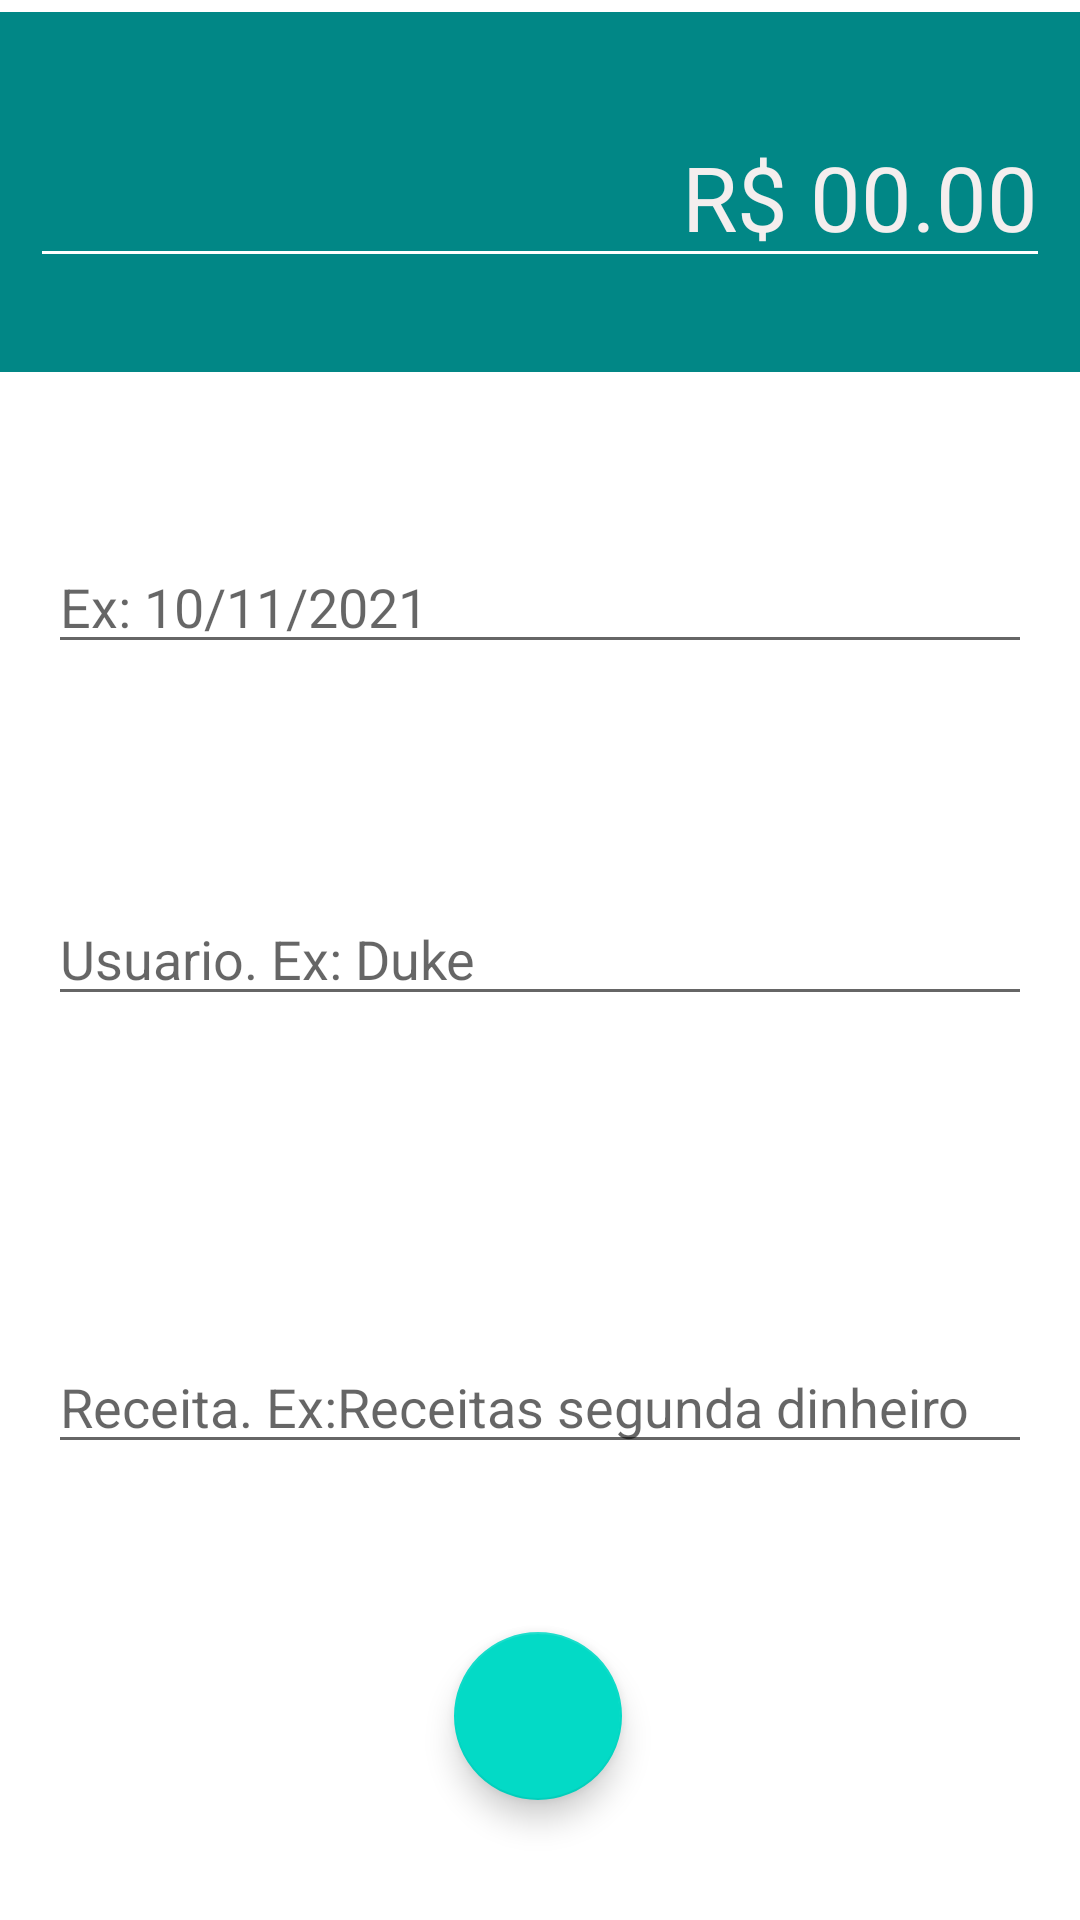

This screen was rendered from an Android layout file. Write that file and the resources it references.
<!-- AndroidManifest.xml: activity theme receitaTheme -->
<!-- res/layout/activity_receitas.xml -->
<?xml version="1.0" encoding="utf-8"?>
<androidx.constraintlayout.widget.ConstraintLayout xmlns:android="http://schemas.android.com/apk/res/android"
    xmlns:app="http://schemas.android.com/apk/res-auto"
    xmlns:tools="http://schemas.android.com/tools"
    android:layout_width="match_parent"
    android:layout_height="match_parent"
    tools:context=".activity.ReceitasActivity">

    <LinearLayout
        android:id="@+id/linearLayout10"
        android:layout_width="0dp"
        android:layout_height="120dp"
        android:layout_marginTop="4dp"
        android:background="@color/green"
        android:gravity="center"
        android:orientation="horizontal"
        android:padding="10dp"
        app:layout_constraintEnd_toEndOf="parent"
        app:layout_constraintHorizontal_bias="1.0"
        app:layout_constraintStart_toStartOf="parent"
        app:layout_constraintTop_toTopOf="parent">

        <EditText
            android:id="@+id/editValor"
            android:layout_width="wrap_content"
            android:layout_height="wrap_content"
            android:layout_weight="1"
            android:backgroundTint="@color/white"
            android:ems="10"
            android:gravity="right"
            android:hint="R$ 00.00"
            android:inputType="number|textPersonName"
            android:textColor="#F1EDED"
            android:textColorHint="#F4EEEE"
            android:textSize="30sp" />
    </LinearLayout>


    <com.google.android.material.textfield.TextInputEditText
        android:id="@+id/editCategoria"
        android:layout_width="0dp"
        android:layout_height="wrap_content"
        android:layout_marginStart="16dp"
        android:layout_marginEnd="16dp"
        android:hint="Usuario. Ex: Duke"
        app:layout_constraintBottom_toTopOf="@+id/editDescricao"
        app:layout_constraintEnd_toEndOf="parent"
        app:layout_constraintHorizontal_bias="0.5"
        app:layout_constraintStart_toStartOf="parent"
        app:layout_constraintTop_toBottomOf="@+id/editData" />

    <com.google.android.material.textfield.TextInputEditText
        android:id="@+id/editData"
        android:layout_width="0dp"
        android:layout_height="wrap_content"
        android:layout_marginStart="16dp"
        android:layout_marginEnd="16dp"
        android:layout_marginBottom="20dp"
        android:hint="Ex: 10/11/2021"
        app:layout_constraintBottom_toTopOf="@+id/editCategoria"
        app:layout_constraintEnd_toEndOf="parent"
        app:layout_constraintHorizontal_bias="0.0"
        app:layout_constraintStart_toStartOf="parent"
        app:layout_constraintTop_toBottomOf="@+id/linearLayout10" />

    <com.google.android.material.textfield.TextInputEditText
        android:id="@+id/editDescricao"
        android:layout_width="0dp"
        android:layout_height="wrap_content"
        android:layout_marginStart="16dp"
        android:layout_marginTop="52dp"
        android:layout_marginEnd="16dp"
        android:hint="Receita. Ex:Receitas segunda dinheiro"
        app:layout_constraintBottom_toTopOf="@+id/fabSalvar"
        app:layout_constraintEnd_toEndOf="parent"
        app:layout_constraintHorizontal_bias="0.0"
        app:layout_constraintStart_toStartOf="parent"
        app:layout_constraintTop_toBottomOf="@+id/editCategoria" />

    <com.google.android.material.floatingactionbutton.FloatingActionButton
        android:id="@+id/fabSalvar"
        android:layout_width="wrap_content"
        android:layout_height="wrap_content"
        android:layout_marginBottom="40dp"
        android:clickable="true"
        android:onClick="salvarReceita"
        app:layout_constraintBottom_toBottomOf="parent"
        app:layout_constraintEnd_toEndOf="parent"
        app:layout_constraintHorizontal_bias="0.498"
        app:layout_constraintStart_toStartOf="parent"
        app:srcCompat="@drawable/ic_confirmar"
        tools:ignore="MissingConstraints" />


</androidx.constraintlayout.widget.ConstraintLayout>
<!-- resources referenced by this layout -->
<resources>
  <color name="green">#FF018786</color>
  <color name="white">#FFFFFFFF</color>
  <style name="receitaTheme" parent="Theme.MaterialComponents.DayNight.NoActionBar">
          <item name="windowActionBar">false</item>
          <item name="windowNoTitle">true</item>
          <item name="colorPrimary">@color/blue</item>
          <item name="colorAccent">@color/green</item>
      </style>
  <color name="blue">#375BC6</color>
</resources>
